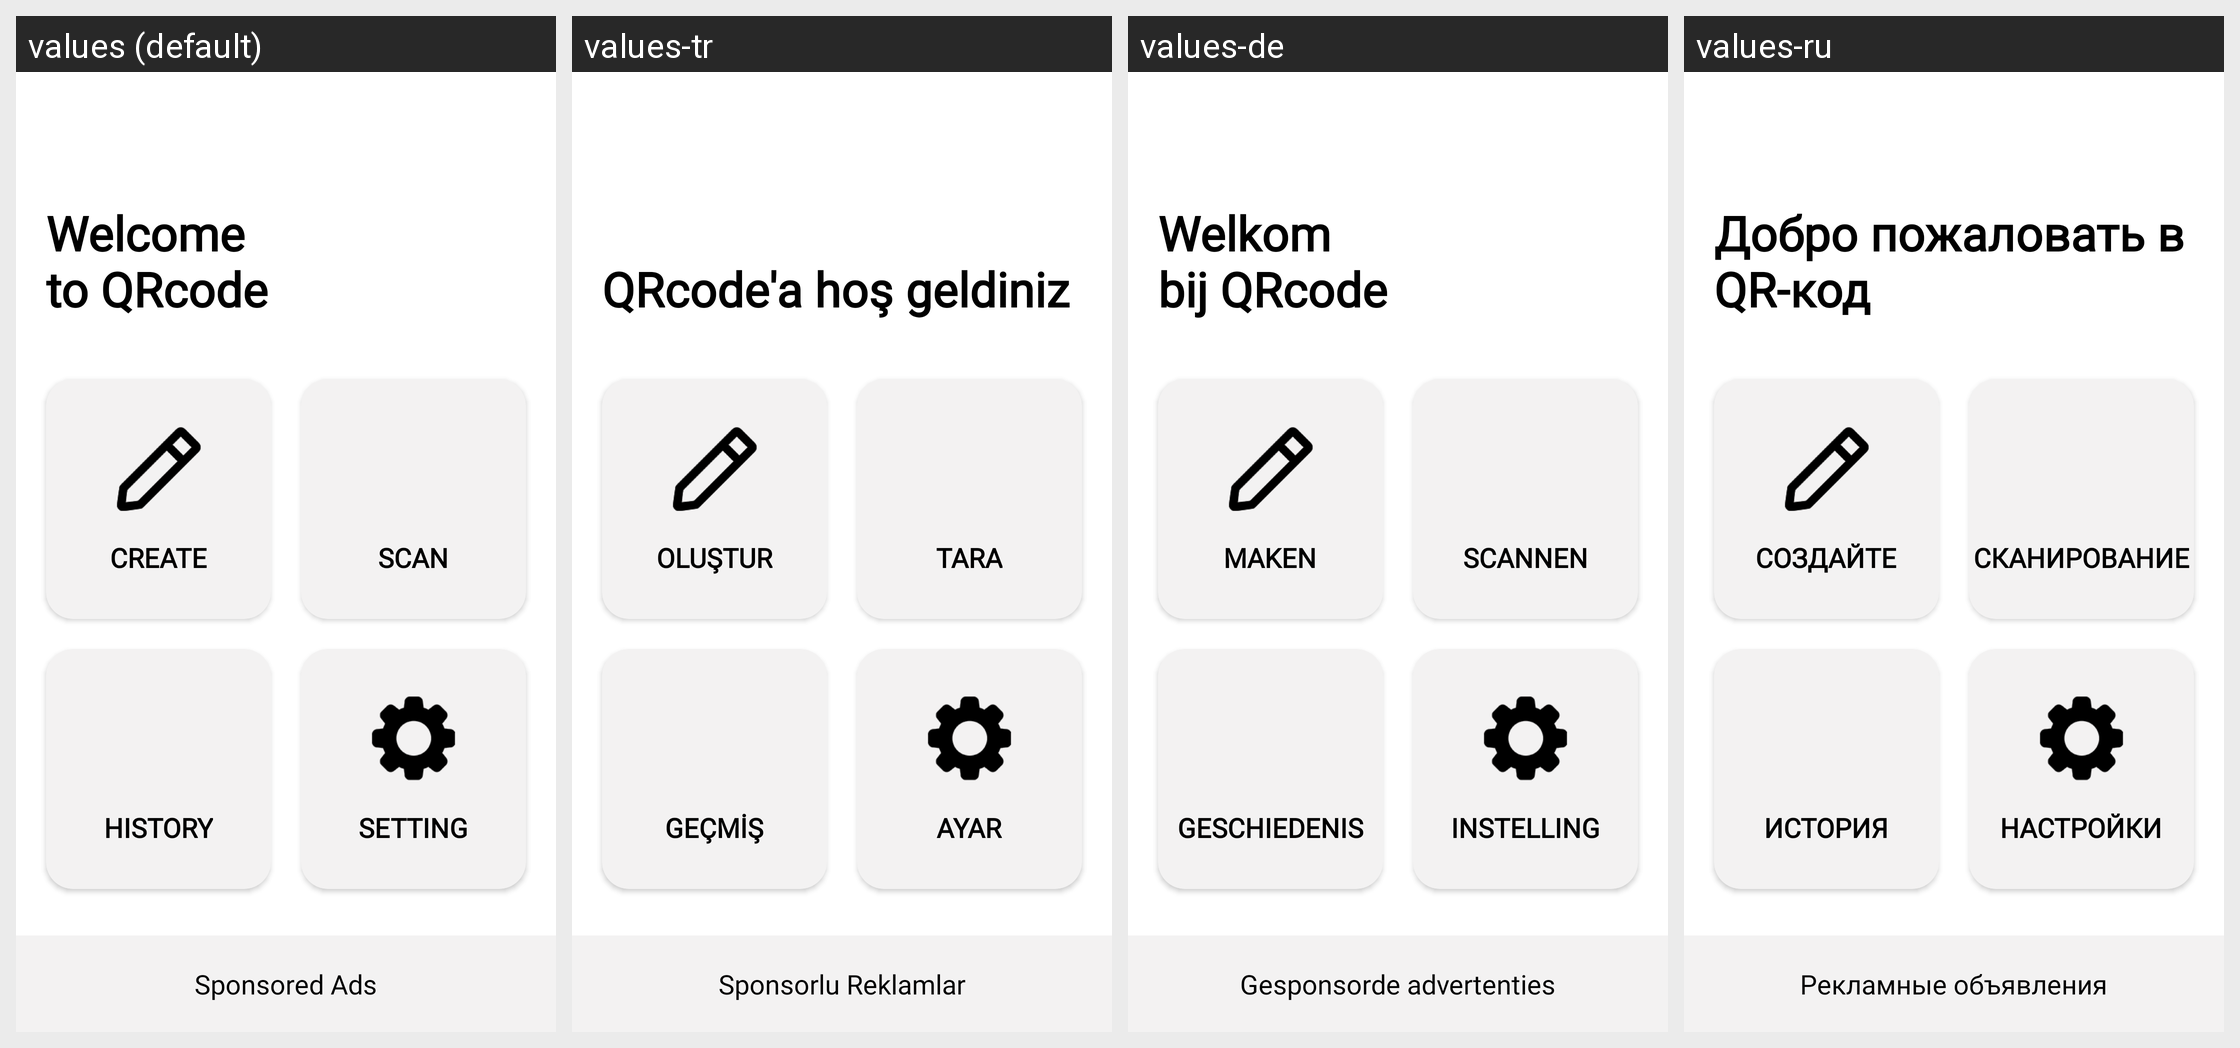

The Android screen above is rendered under several locales of the same app. Produce the string resources it draws, with the default and per-locale values.
Android screen res/layout/activity_after_splash.xml rendered under 4 locales, left to right: values (default), values-tr, values-de, values-ru. Device: Nexus 5 (rendered at 1080×1920; each locale shown at half size, 540×960, under a caption strip naming it); theme AppTheme.
Other locales in the repository, not shown: values-an, values-ar, values-es-rES, values-fr, values-hi, values-it, values-iw, values-pt, values-zh.
Strings drawn on this screen, with the default value and each locale's value (text and hints the layout hard-codes, and strings that could not be matched under every locale, appear in the picture but are not listed):

welcome_qr_txt
  values: Welcome 
      to QRcode
  values-tr: 
      QRcode'a hoş geldiniz
  values-de: Welkom 
      bij QRcode
  values-ru: Добро пожаловать в 
      QR-код

create
  values: Create
  values-tr: Oluştur
  values-de: Maken
  values-ru: Создайте

scan
  values: Scan
  values-tr: Tara
  values-de: Scannen
  values-ru: сканирование

history
  values: History
  values-tr: Geçmiş
  values-de: Geschiedenis
  values-ru: история

menu_setting
  values: Setting
  values-tr: Ayar
  values-de: Instelling
  values-ru: настройки

adsTxt
  values: Sponsored Ads
  values-tr: Sponsorlu Reklamlar
  values-de: Gesponsorde advertenties
  values-ru: Рекламные объявления
